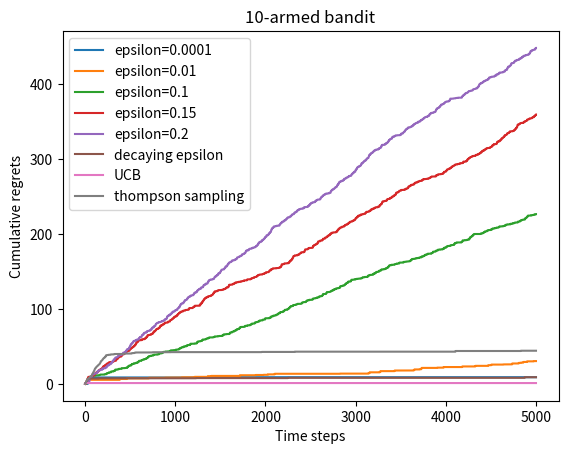

Recreate this plot in Python.
import numpy as np
from matplotlib import pyplot as plt
from typing import List


class BernoulliBandit:
    """伯努利多臂老虎机, K为拉杆个数, 可视为无状态的强化学习(stateless reinforcement learning)"""
    def __init__(self, K: int) -> None:
        self.probs = np.random.uniform(size=K)  # probs是获奖概率
        self.best_idx = np.argmax(self.probs)  # 获奖概率最大的拉杆
        self.best_prob = self.probs[self.best_idx]
        self.K = K

    def step(self, k: int) -> int:
        """按照拉下拉杆k的获得奖励的概率奖励"""
        return 1 if np.random.rand() < self.probs[k] else 0
    

class Solver:
    """多臂老虎机求解类基本框架"""
    def __init__(self, bandit: BernoulliBandit) -> None:
        self.bandit = bandit
        self.counts = np.zeros(self.bandit.K)  # 每根拉杆的尝试次数
        self.regret = 0.  # 当前步的累计懊悔
        self.actions = []  # 记录每一步的动作
        self.regrets = []  # 记录每一步的累计懊悔
        self.R = 0  # 累计奖励

    def update_regret(self, k: int) -> None:
        """计算累计懊悔并保存"""
        self.regret += self.bandit.best_prob - self.bandit.probs[k]
        self.regrets.append(self.regret)

    def run_one_step(self) -> None:
        """返回当前动作选择哪一根拉杆, 由每个具体的策略实现, 常见的有1.ϵ-贪心算法 2.上置信界算法 3.汤普森采样算法"""
        raise NotImplementedError
    
    def run(self, num_steps: int) -> None:
        """运行指定次数的策略"""
        for _ in range(num_steps):
            k = self.run_one_step()
            self.counts[k] += 1
            self.actions.append(k)
            self.update_regret(k)


class EpsilonGreedy(Solver):
    """ϵ-贪心算法"""
    def __init__(self, bandit: BernoulliBandit, epsilon: float=0.01, init_prob: float=1.0) -> None:  # init_prob设置为1.0很关键，或者0.5，因为需要满足初始值要等于 “奖励的先验期望”且避免初始决策偏置
        super(EpsilonGreedy, self).__init__(bandit)
        self.epsilon = epsilon
        self.estimates = np.array([init_prob] * self.bandit.K)  # 初始化所有拉杆的期望奖励估值

    def run_one_step(self) -> int:
        if np.random.random() < self.epsilon:
            k = np.random.randint(0, self.bandit.K)  # 以ϵ概率随机拉杆
        else:
            k = np.argmax(self.estimates)
        r = self.bandit.step(k)
        self.R += r
        self.estimates[k] += (r - self.estimates[k]) / (self.counts[k] + 1)
        return k


class DecayingEpsilonGreedy(Solver):
    """epsilon值随时间衰减的ϵ-贪心算法"""
    def __init__(self, bandit: BernoulliBandit, init_prob: float=1.0) -> None:  # ϵ随时间反比例衰减
        super(DecayingEpsilonGreedy, self).__init__(bandit)
        self.estimates = np.array([init_prob] * self.bandit.K)
        self.total_count = 0

    def run_one_step(self) -> int:
        self.total_count += 1
        if np.random.random() < 1 / self.total_count:
            k = np.random.randint(0, self.bandit.K)
        else:
            k = np.argmax(self.estimates)
        r = self.bandit.step(k)
        self.R += r
        self.estimates[k] += (r - self.estimates[k]) / (self.counts[k] + 1)
        return k


class UCB(Solver):
    """UCB算法,上置信界算法"""
    def __init__(self, bandit: BernoulliBandit, coef: float, init_prob: float=1.0) -> None:  # 设置p为随时间反比例衰减
        super(UCB, self).__init__(bandit)
        self.total_count = 0
        self.estimates = np.array([init_prob] * self.bandit.K)
        self.coef = coef

    def run_one_step(self) -> int:
        self.total_count += 1
        ucb = self.estimates + self.coef * np.sqrt(np.log(self.total_count) / 2 * (self.counts + 1))
        k = np.argmax(ucb)  # 选择上置信界最大的拉杆
        r = self.bandit.step(k)
        self.R += r
        self.estimates[k] += (r - self.estimates[k]) / (self.counts[k] + 1)
        return k


class ThompsonSampling(Solver):
    """汤普森采样算法"""
    def __init__(self, bandit: BernoulliBandit) -> None:  # 使用Beta分布建模
        super(ThompsonSampling, self).__init__(bandit)
        self._a = np.ones(self.bandit.K)  # 表示每根拉杆奖励为1的次数
        self._b = np.ones(self.bandit.K)  # 表示每根拉杆奖励为0的次数

    def run_one_step(self) -> int:
        samples = np.random.beta(self._a, self._b)
        k = np.argmax(samples)
        r = self.bandit.step(k)
        self.R += r
        self._a[k] += r  # 更新次数,r=1时增加_a[k]次数,r=0时增加_b[k]次数
        self._b[k] += 1 - r
        return k


def plot_results(solvers: List[Solver], solver_names: List[str]) -> None:
    """绘制累计懊悔随时间变化的图像, solvers为策略算法列表, solver_names为策略算法名称列表"""
    for i, solver in enumerate(solvers):
        plt.plot(range(len(solver.regrets)), solver.regrets, label=solver_names[i])
    plt.xlabel('Time steps')
    plt.ylabel('Cumulative regrets')
    plt.title(f'{solvers[0].bandit.K}-armed bandit')
    plt.legend()
    plt.show()


if __name__ == '__main__':
    np.random.seed(42)
    K = 10
    bandit_10_arm = BernoulliBandit(K)
    print(f"随机生成了一个{K}臂伯努利老虎机")
    print(f"获奖概率最大的拉杆为{bandit_10_arm.best_idx}号, 获奖概率为{bandit_10_arm.best_prob}")

    S = 5000
    epsilons = [1e-4, 0.01, 0.1, 0.15, 0.2]
    epsilon_names = [f'epsilon={e}' for e in epsilons]
    epsilon_greedy_solver_list = [EpsilonGreedy(bandit=bandit_10_arm, epsilon=e) for e in epsilons]

    epsilon_names.append('decaying epsilon')
    epsilon_greedy_solver_list.append(DecayingEpsilonGreedy(bandit=bandit_10_arm))
    epsilon_names.append('UCB')
    epsilon_greedy_solver_list.append(UCB(bandit=bandit_10_arm, coef=0.1))  # coef越小效果越好
    epsilon_names.append('thompson sampling')
    epsilon_greedy_solver_list.append(ThompsonSampling(bandit=bandit_10_arm))

    for i, solver in enumerate(epsilon_greedy_solver_list):
        solver.run(S)
        if i < len(epsilon_names) - 3:
            print(f'{epsilons[i]} ϵ-贪心算法的累计懊悔为:{solver.regret}')
            print(f'{epsilons[i]} {S}步的累计奖励为{solver.R}')
        elif i == len(epsilon_names) - 3:
            print(f'Decaying ϵ-贪心算法的累计懊悔为:{solver.regret}')
            print(f'Decaying ϵ-贪心算法{S}步的累计奖励为{solver.R}')
        elif i == len(epsilon_names) - 2:
            print(f'UCB算法的累计懊悔为:{solver.regret}')
            print(f'UCB算法{S}步的累计奖励为{solver.R}')
        else:
            print(f'汤普森采样算法的累计懊悔为:{solver.regret}')
            print(f'汤普森采样算法{S}步的累计奖励为{solver.R}')
    plot_results(epsilon_greedy_solver_list, epsilon_names)
